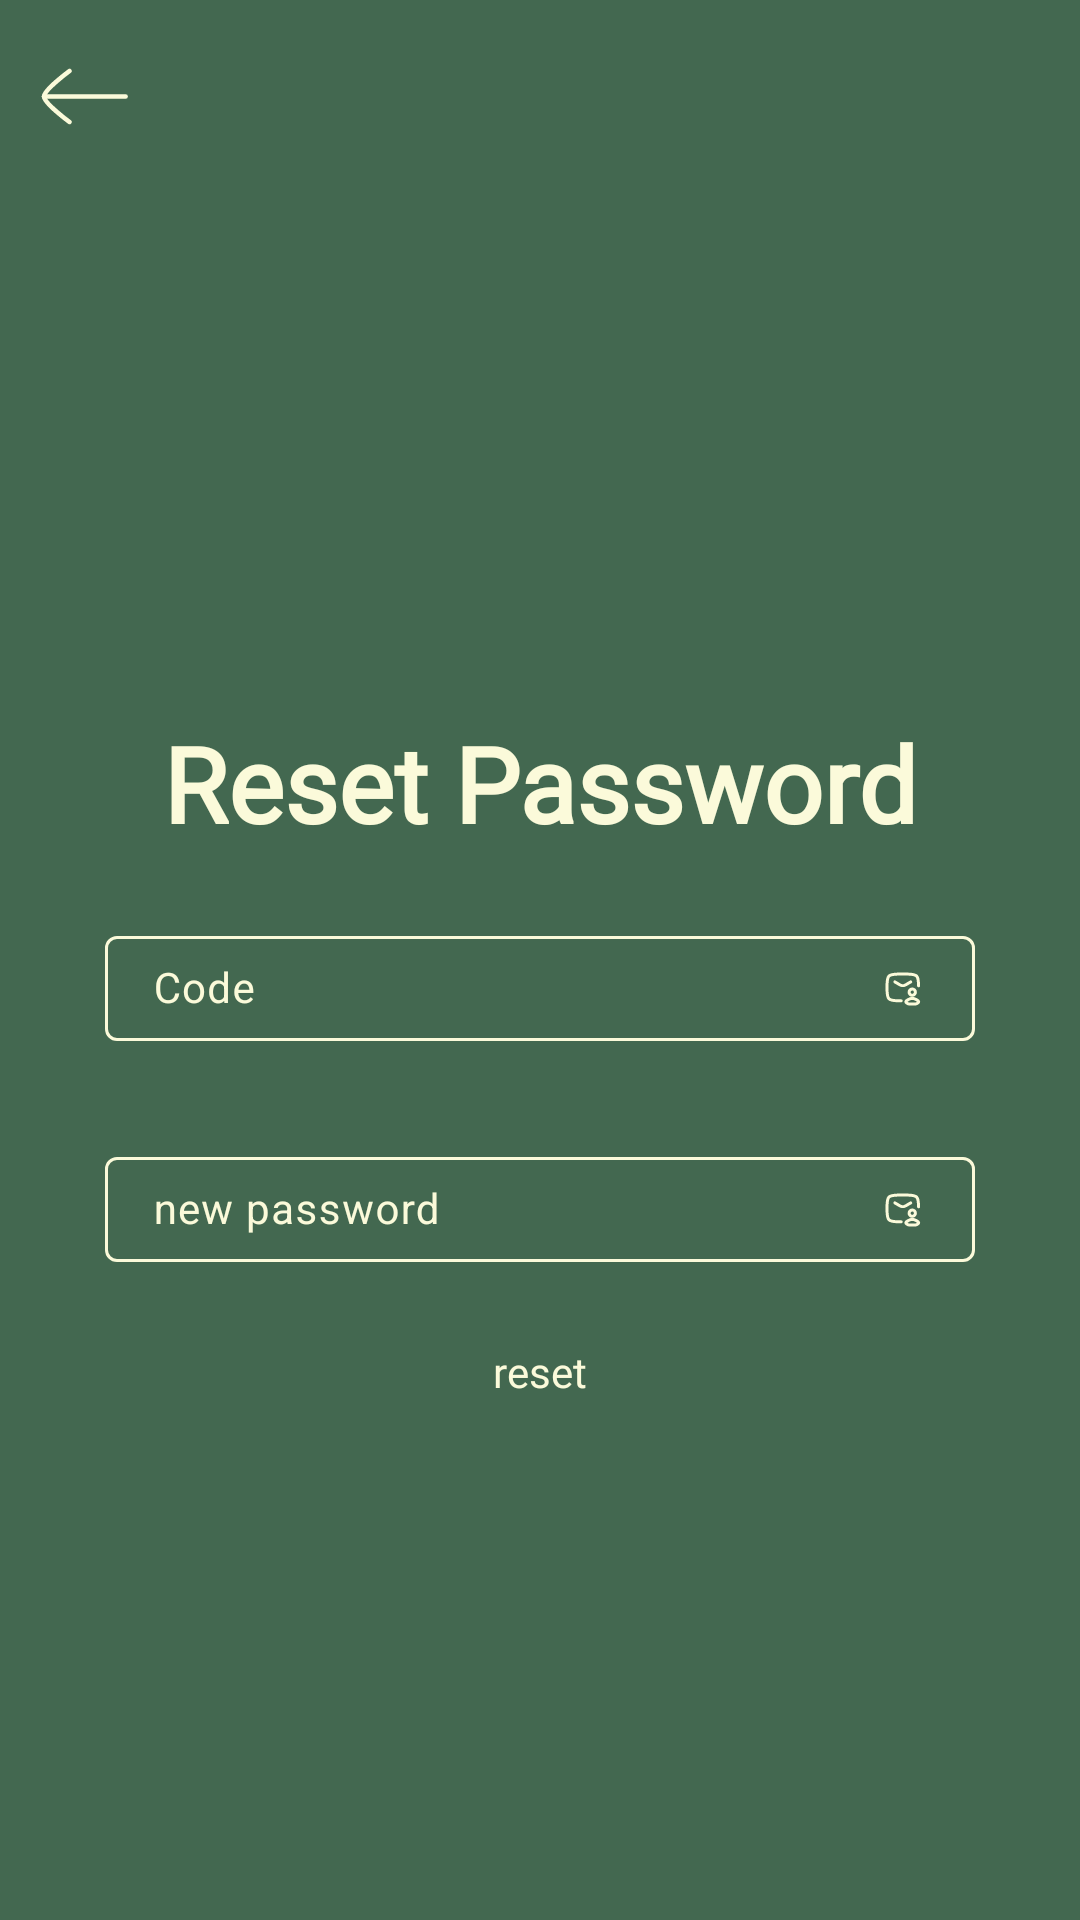

Produce the Android XML layout that renders to this screen, including the resource entries it uses.
<!-- AndroidManifest.xml: application theme AppTheme -->
<!-- res/layout/activity_reset_password.xml -->
<?xml version="1.0" encoding="utf-8"?>
<androidx.constraintlayout.widget.ConstraintLayout xmlns:android="http://schemas.android.com/apk/res/android"
    xmlns:app="http://schemas.android.com/apk/res-auto"
    xmlns:tools="http://schemas.android.com/tools"
    android:id="@+id/main"
    android:layout_width="match_parent"
    android:layout_height="match_parent"
    android:background="#436850"
    tools:context=".view.auth.ResetPasswordActivity">

    <androidx.constraintlayout.widget.ConstraintLayout
        android:layout_width="match_parent"
        android:layout_height="match_parent"
        app:layout_constraintTop_toTopOf="parent">

        <com.google.android.material.appbar.AppBarLayout
            android:id="@+id/appBarLayout3"
            android:layout_width="match_parent"
            android:layout_height="wrap_content"
            app:layout_constraintStart_toStartOf="parent"
            app:layout_constraintTop_toTopOf="parent">

            <com.google.android.material.appbar.MaterialToolbar
                android:id="@+id/topAppBar"
                android:layout_width="match_parent"
                android:layout_height="match_parent"
                android:background="#436850"
                android:minHeight="?attr/actionBarSize"
                app:navigationIcon="@drawable/button_arrow"
                app:navigationIconTint="#FBFADA" />
        </com.google.android.material.appbar.AppBarLayout>

        <androidx.constraintlayout.widget.ConstraintLayout
            android:layout_width="match_parent"
            android:layout_height="wrap_content"
            android:padding="16dp"
            app:layout_constraintBottom_toBottomOf="parent"
            app:layout_constraintStart_toStartOf="parent"
            app:layout_constraintTop_toBottomOf="@+id/appBarLayout3">

            <TextView
                android:id="@+id/judul"
                android:layout_width="wrap_content"
                android:layout_height="wrap_content"
                android:fontFamily="@font/montserratbold"
                android:text="Reset Password"
                android:textColor="#FBFADA"
                android:textSize="35sp"
                android:textStyle="bold"
                app:layout_constraintEnd_toEndOf="parent"
                app:layout_constraintStart_toStartOf="parent"
                app:layout_constraintTop_toTopOf="parent" />

            <com.google.android.material.textfield.TextInputLayout
                android:id="@+id/edittextCode"
                style="@style/textFieldLogin"
                android:layout_width="290dp"
                android:layout_height="wrap_content"
                android:layout_marginTop="16dp"
                app:endIconDrawable="@drawable/vector_email"
                app:endIconMode="custom"
                app:errorEnabled="true"
                app:layout_constraintEnd_toEndOf="parent"
                app:layout_constraintStart_toStartOf="parent"
                app:layout_constraintTop_toBottomOf="@+id/judul">

                <com.google.android.material.textfield.TextInputEditText
                    android:id="@+id/codeEditText"
                    style="@style/CustomTextInputEditText"
                    android:layout_width="match_parent"
                    android:layout_height="wrap_content"
                    android:ems="10"
                    android:hint="Code"
                    android:textColor="#FBFADA" />
            </com.google.android.material.textfield.TextInputLayout>

            <com.google.android.material.textfield.TextInputLayout
                android:id="@+id/edittextnewPassword"
                style="@style/textFieldLogin"
                android:layout_width="290dp"
                android:layout_height="wrap_content"
                app:endIconDrawable="@drawable/vector_email"
                app:endIconMode="custom"
                app:errorEnabled="true"
                app:layout_constraintEnd_toEndOf="parent"
                app:layout_constraintStart_toStartOf="parent"
                app:layout_constraintTop_toBottomOf="@+id/edittextCode">

                <com.google.android.material.textfield.TextInputEditText
                    android:id="@+id/newPasswordEditText"
                    style="@style/CustomTextInputEditText"
                    android:layout_width="match_parent"
                    android:layout_height="wrap_content"
                    android:ems="10"
                    android:hint="new password"
                    android:textColor="#FBFADA" />
            </com.google.android.material.textfield.TextInputLayout>

            <TextView
                android:id="@+id/buttonResetPassword"
                android:layout_width="wrap_content"
                android:layout_height="wrap_content"
                android:fontFamily="@font/montserratmedium"
                android:text="reset"
                android:textColor="#FBFADA"
                app:layout_constraintEnd_toEndOf="parent"
                app:layout_constraintStart_toStartOf="parent"
                app:layout_constraintTop_toBottomOf="@+id/edittextnewPassword" />

            <ProgressBar
                android:id="@+id/progressbar"
                style="?android:attr/progressBarStyle"
                android:layout_width="wrap_content"
                android:layout_height="wrap_content"
                android:indeterminateTint="#FBFADA"
                android:visibility="gone"
                android:layout_marginTop="16dp"
                app:layout_constraintBottom_toBottomOf="parent"
                app:layout_constraintEnd_toEndOf="parent"
                app:layout_constraintStart_toStartOf="parent"
                app:layout_constraintTop_toBottomOf="@+id/buttonResetPassword"
                tools:visibility="visible" />
        </androidx.constraintlayout.widget.ConstraintLayout>

    </androidx.constraintlayout.widget.ConstraintLayout>

</androidx.constraintlayout.widget.ConstraintLayout>
<!-- resources referenced by this layout -->
<resources>
  <style name="CustomTextInputEditText" parent="Widget.Material3.TextInputEditText.OutlinedBox">
          <item name="android:textSize">14sp</item> 
          <item name="android:paddingTop">8dp</item> 
          <item name="android:paddingBottom">8dp</item>
      </style>
  <style name="textFieldLogin">
          <item name="boxStrokeColor">@color/login_outline_color</item>
          <item name="android:textColorHint">#FBFADA</item>
          <item name="android:textColor">#FBFADA</item>
          <item name="hintTextColor">#FBFADA</item>
          <item name="android:textSize">16sp</item>
          <item name="fontFamily">@font/montserratlight</item>
          <item name="endIconTint">#FBFADA</item>
      </style>
  <color name="md_theme_primary">#12372A</color>
  <color name="md_theme_onPrimary">#FFFFFF</color>
  <color name="md_theme_primaryContainer">#436850</color>
  <color name="md_theme_onPrimaryContainer">#12372A</color>
  <color name="md_theme_secondary">#436850</color>
  <color name="md_theme_onSecondary">#FFFFFF</color>
  <color name="md_theme_secondaryContainer">#ADBC9F</color>
  <color name="md_theme_onSecondaryContainer">#436850</color>
  <color name="md_theme_tertiary">#ADBC9F</color>
  <color name="md_theme_onTertiary">#FFFFFF</color>
  <color name="md_theme_tertiaryContainer">#FBFADA</color>
  <color name="md_theme_onTertiaryContainer">#ADBC9F</color>
  <color name="md_theme_error">#FF5449</color>
  <color name="md_theme_onError">#FFFFFF</color>
  <color name="md_theme_errorContainer">#FF5449</color>
  <color name="md_theme_onErrorContainer">#FFFFFF</color>
  <color name="md_theme_background">#FFFFFF</color>
  <color name="md_theme_onBackground">#000000</color>
  <color name="md_theme_surface">#FFFFFF</color>
  <color name="md_theme_onSurface">#000000</color>
  <color name="md_theme_surfaceVariant">#EEEEEE</color>
  <color name="md_theme_onSurfaceVariant">#000000</color>
  <color name="md_theme_outline">#737373</color>
  <color name="md_theme_outlineVariant">#B3B3B3</color>
  <color name="md_theme_inverseSurface">#000000</color>
  <color name="md_theme_inverseOnSurface">#FFFFFF</color>
  <color name="md_theme_inversePrimary">#FFFFFF</color>
  <color name="md_theme_primaryFixed">#12372A</color>
  <color name="md_theme_onPrimaryFixed">#FFFFFF</color>
  <color name="md_theme_primaryFixedDim">#436850</color>
  <color name="md_theme_onPrimaryFixedVariant">#12372A</color>
  <color name="md_theme_secondaryFixed">#436850</color>
  <color name="md_theme_onSecondaryFixed">#FFFFFF</color>
  <color name="md_theme_secondaryFixedDim">#ADBC9F</color>
  <color name="md_theme_onSecondaryFixedVariant">#436850</color>
  <color name="md_theme_tertiaryFixed">#ADBC9F</color>
  <color name="md_theme_onTertiaryFixed">#FFFFFF</color>
  <color name="md_theme_tertiaryFixedDim">#FBFADA</color>
  <color name="md_theme_onTertiaryFixedVariant">#ADBC9F</color>
  <color name="md_theme_surfaceDim">#F5F5F5</color>
  <color name="md_theme_surfaceBright">#FFFFFF</color>
  <color name="md_theme_surfaceContainerLowest">#FAFAFA</color>
  <color name="md_theme_surfaceContainerLow">#F0F0F0</color>
  <color name="md_theme_surfaceContainer">#E0E0E0</color>
  <color name="md_theme_surfaceContainerHigh">#D0D0D0</color>
  <color name="md_theme_surfaceContainerHighest">#C0C0C0</color>
</resources>
